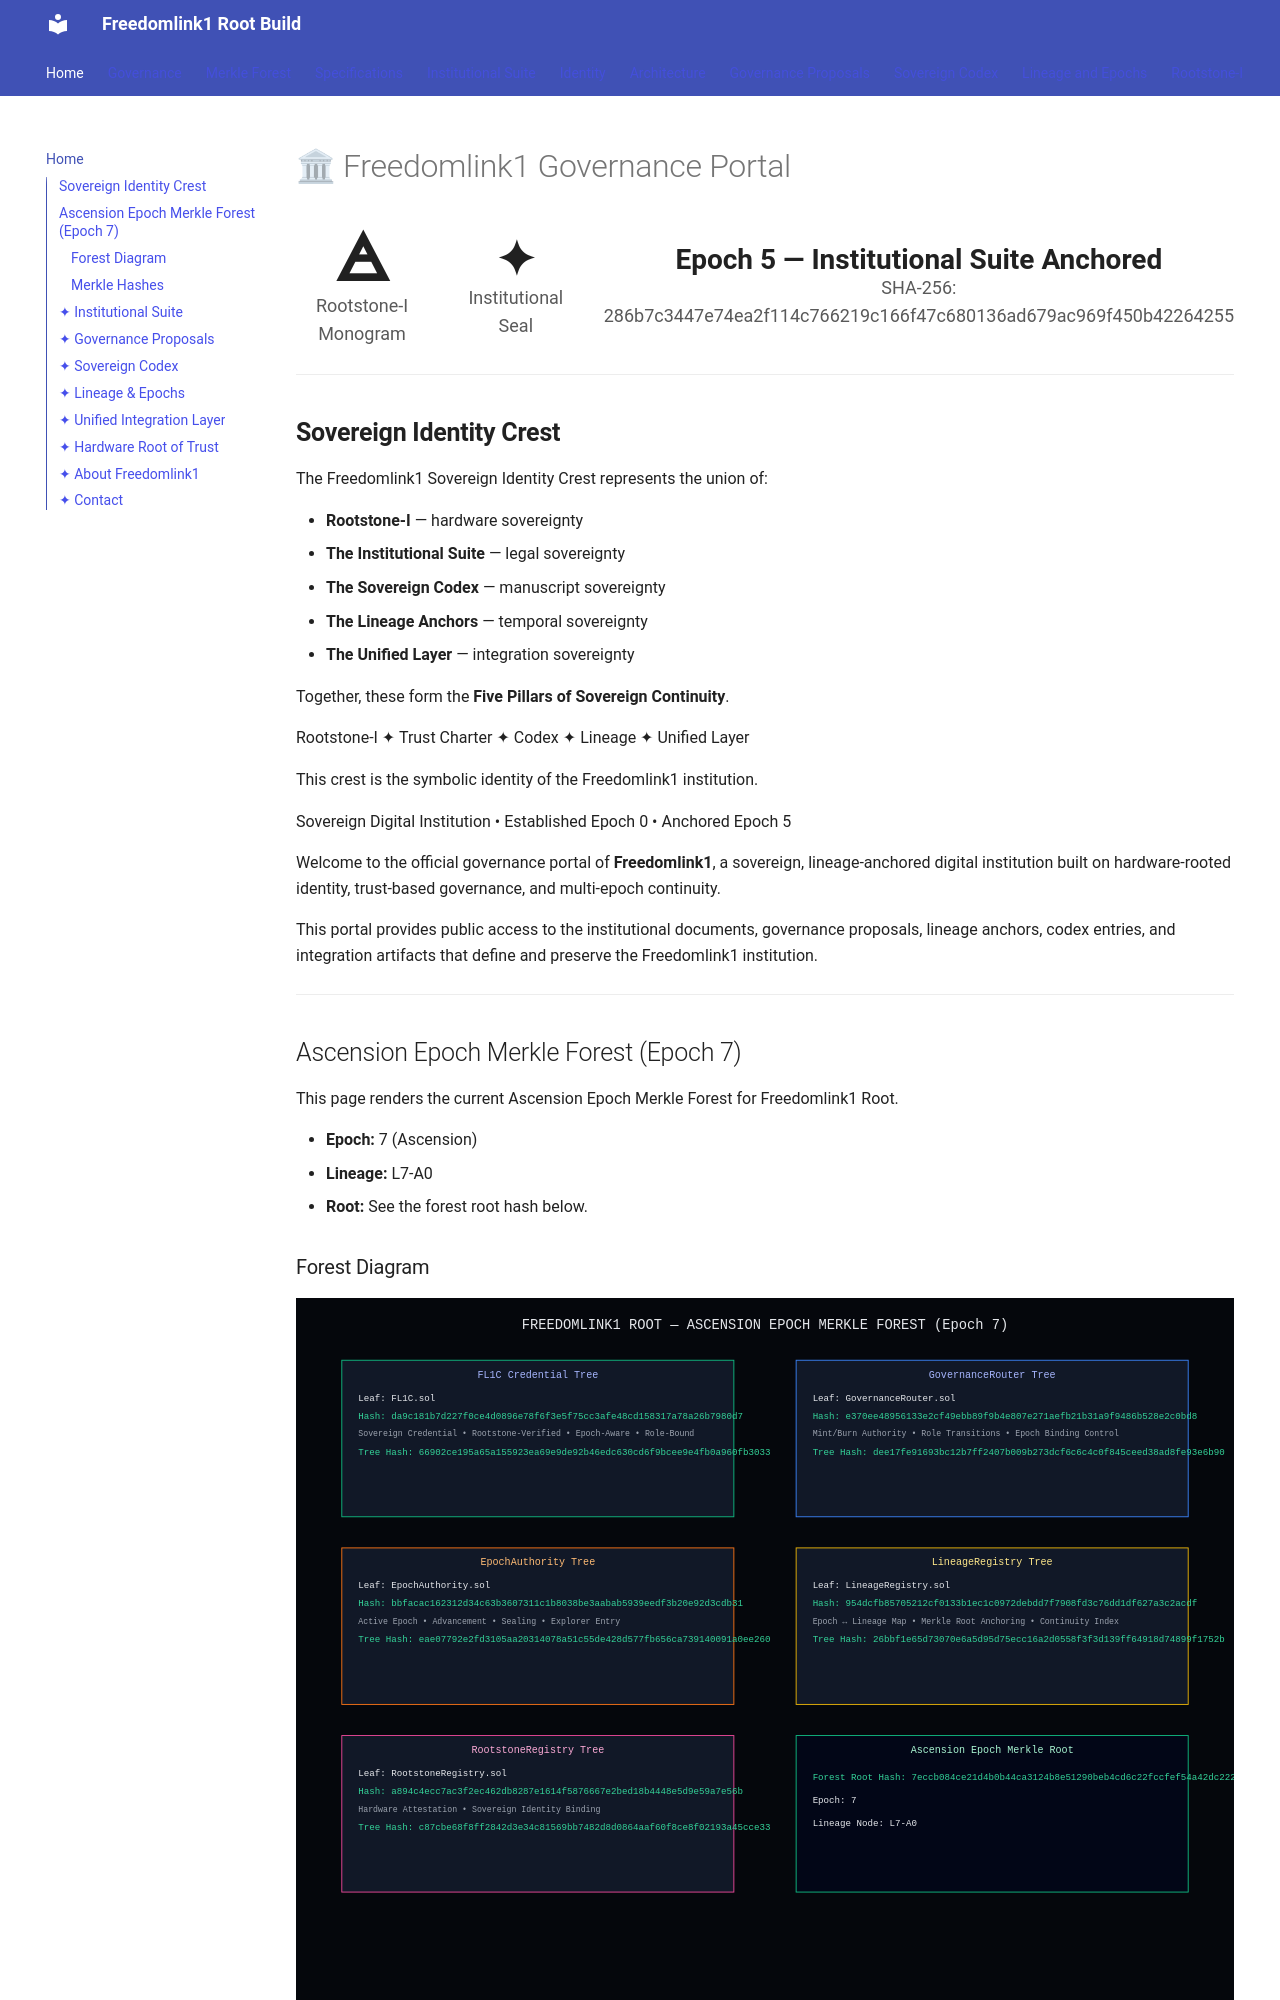

repository: Stepease1/freedomlink1-root-build · page: index.html · generator: jekyll

# 🏛 Freedomlink1 Governance Portal

<div style="display:flex; align-items:center; gap:2rem; margin-top:1.5rem;">

  <!-- Rootstone‑I Monogram -->
  <div style="text-align:center;">
    <div style="font-size:3.2rem; font-weight:600; line-height:1;">
      🜁
    </div>
    <div style="font-size:0.9rem; opacity:0.75;">
      Rootstone‑I Monogram
    </div>
  </div>

  <!-- Institutional Seal -->
  <div style="text-align:center;">
    <div style="font-size:2.4rem; font-weight:600; line-height:1;">
      ✦
    </div>
    <div style="font-size:0.9rem; opacity:0.75;">
      Institutional Seal
    </div>
  </div>

  <!-- Epoch Ribbon -->
  <div style="text-align:center;">
    <div style="font-size:1.4rem; font-weight:600; line-height:1;">
      Epoch 5 — Institutional Suite Anchored
    </div>
    <div style="font-size:0.9rem; opacity:0.75;">
      SHA‑256: 286b7c3447e74ea2f114c766219c166f47c680136ad679ac969f450b42264255
    </div>
  </div>

</div>

---

## **Sovereign Identity Crest**

The Freedomlink1 Sovereign Identity Crest represents the union of:

- **Rootstone‑I** — hardware sovereignty
- **The Institutional Suite** — legal sovereignty
- **The Sovereign Codex** — manuscript sovereignty
- **The Lineage Anchors** — temporal sovereignty
- **The Unified Layer** — integration sovereignty

Together, these form the **Five Pillars of Sovereign Continuity**.

Rootstone‑I  ✦  Trust Charter  ✦  Codex  ✦  Lineage  ✦  Unified Layer

This crest is the symbolic identity of the Freedomlink1 institution.

Sovereign Digital Institution • Established Epoch 0 • Anchored Epoch 5

Welcome to the official governance portal of **Freedomlink1**, a sovereign, lineage‑anchored digital institution built on hardware‑rooted identity, trust‑based governance, and multi‑epoch continuity.

This portal provides public access to the institutional documents, governance proposals, lineage anchors, codex entries, and integration artifacts that define and preserve the Freedomlink1 institution.

---
